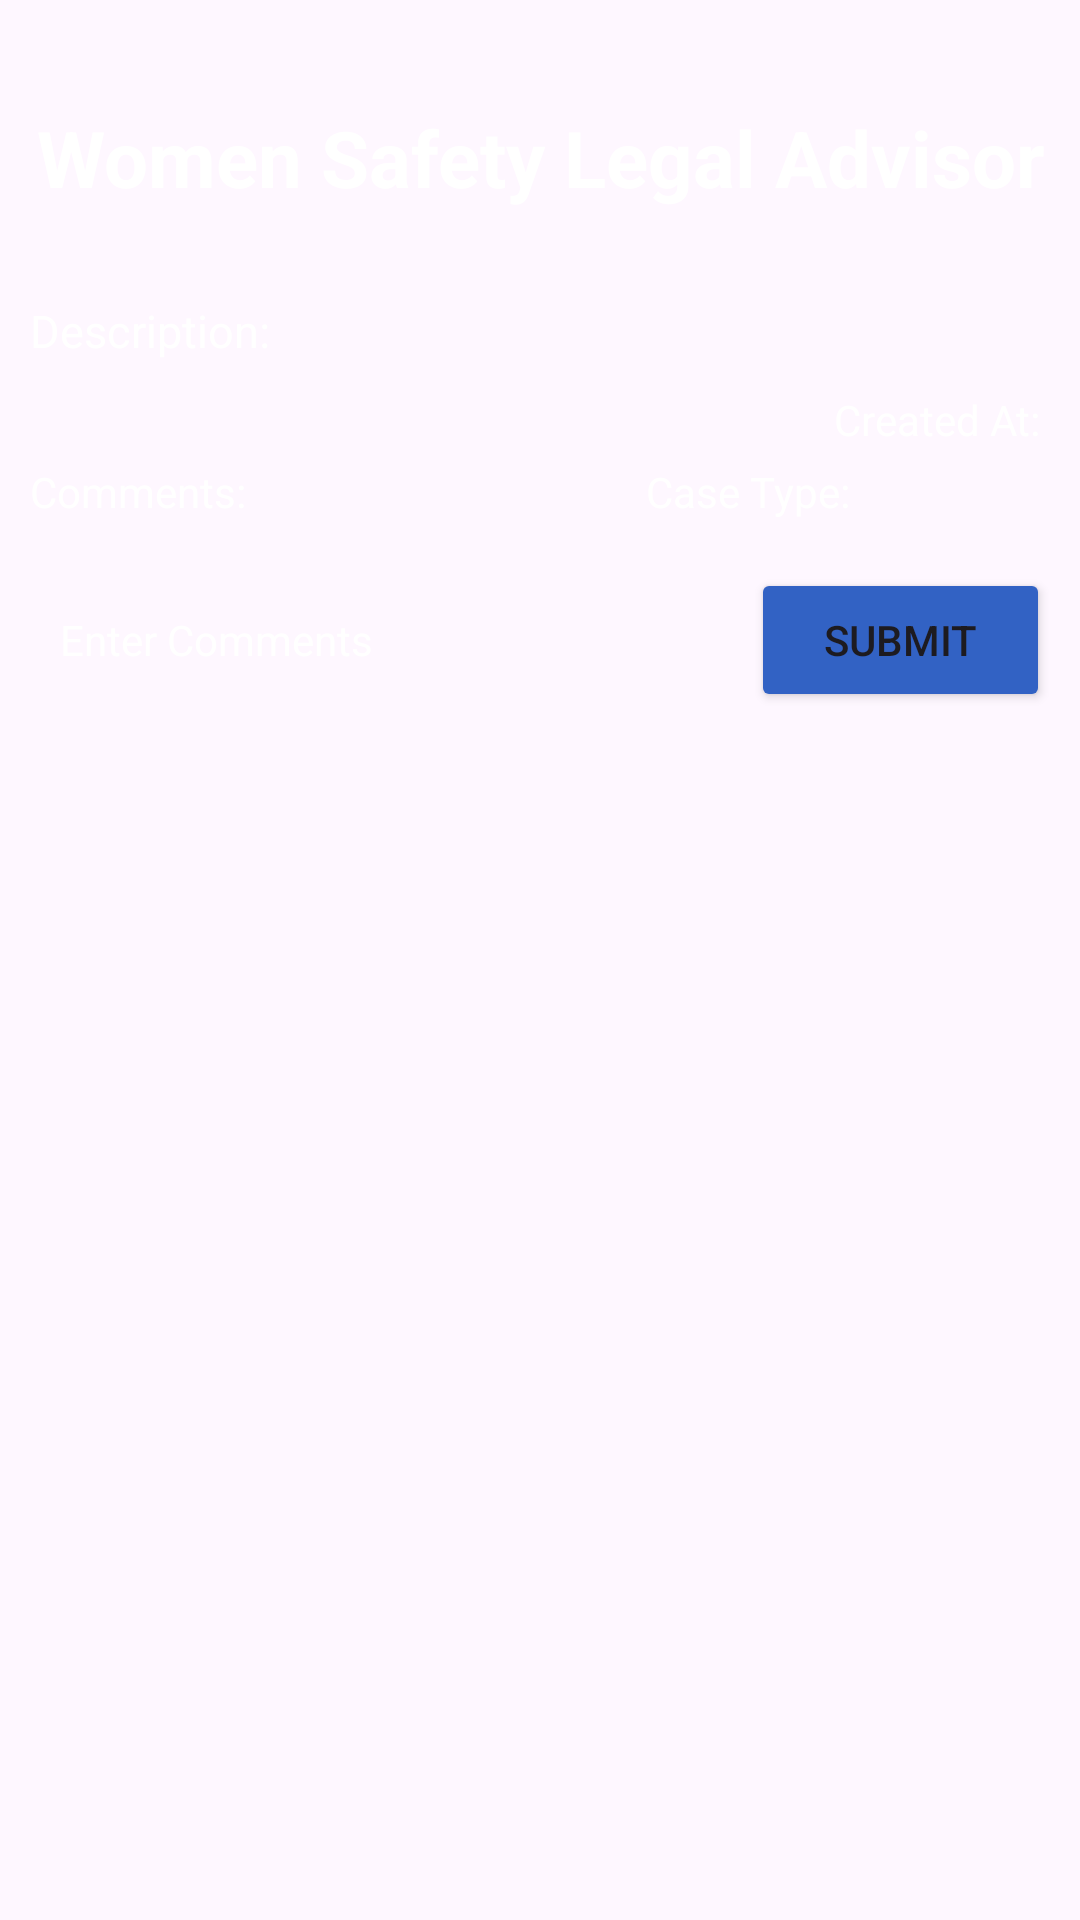

Android layout source for this screen:
<!-- AndroidManifest.xml: application theme Theme.WomenSafetyLegalAdvisor -->
<!-- res/layout/activity_user_problem_details.xml -->
<?xml version="1.0" encoding="utf-8"?>
<LinearLayout xmlns:android="http://schemas.android.com/apk/res/android"
    xmlns:app="http://schemas.android.com/apk/res-auto"
    xmlns:tools="http://schemas.android.com/tools"
    android:layout_width="match_parent"
    android:layout_height="match_parent"
    android:paddingTop="10dp"
    android:paddingBottom="10dp"
    android:paddingLeft="10dp"
    android:paddingRight="10dp"
    android:orientation="vertical"
    android:background="@drawable/background"
    tools:context=".UserProblemDetailsActivity">

    <TextView
        android:id="@+id/textViewUPName"
        android:layout_width="match_parent"
        android:layout_height="wrap_content"
        android:layout_centerHorizontal="true"
        android:layout_marginTop="25dp"
        android:text="@string/app_name"
        android:textAlignment="center"
        android:textColor="#ffffff"
        android:textSize="26sp"
        android:textStyle="bold" />

    <TextView
        android:id="@+id/description"
        android:layout_width="match_parent"
        android:layout_height="wrap_content"
        android:layout_marginTop="30dp"
        android:text="Description: "
        android:textColor="#ffffff"
        android:textSize="15sp"
        />

    <TextView
        android:id="@+id/created_at"
        android:layout_width="match_parent"
        android:layout_height="wrap_content"
        android:layout_marginTop="10dp"
        android:text="Created At: "
        android:textAlignment="textEnd"
        android:textColor="#ffffff"
        android:textSize="14sp"
       />

    <LinearLayout
        android:layout_width="wrap_content"
        android:layout_height="wrap_content"
        android:orientation="horizontal">

        <TextView
            android:id="@+id/comments"
            android:layout_width="222dp"
            android:layout_height="wrap_content"
            android:layout_marginTop="5dp"
            android:layout_weight="0.3"
            android:text="Comments:"
            android:textSize="14sp"
            android:textColor="#ffffff" />

        <TextView
            android:id="@+id/case_type"
            android:layout_width="174dp"
            android:layout_height="wrap_content"
            android:layout_marginTop="5dp"
            android:layout_weight="0.7"
            android:text="Case Type:"
            android:textSize="14sp"
            android:textColor="#ffffff" />

    </LinearLayout>

    <LinearLayout
        android:layout_width="wrap_content"
        android:layout_height="wrap_content"
        android:orientation="horizontal"
        android:gravity="center_vertical"
        android:layout_marginTop="15dp">

        <EditText
            android:id="@+id/entercomments"
            android:layout_width="275dp"
            android:layout_height="50dp"
            android:layout_weight="0.7"
            android:padding="10dp"
            android:hint="Enter Comments"
            android:textColorHint="#ffffff"
            android:layout_marginRight="5dp"
            android:background="@drawable/input_bg"
            android:inputType="text|textMultiLine"
            android:textSize="14sp"
            android:textColor="#ffffff" />

        <Button
            android:id="@+id/c_submit"
            android:layout_width="117dp"
            android:layout_height="wrap_content"
            android:layout_weight="0.3"
            android:text="Submit"
            android:backgroundTint="@color/colorPrimaryDark"
            android:textSize="14sp" />

    </LinearLayout>

    <ListView
        android:id="@+id/ListViewUPD"
        android:layout_width="match_parent"
        android:layout_height="615dp"
        android:layout_marginTop="10dp"/>


</LinearLayout>
<!-- resources referenced by this layout -->
<resources>
  <color name="colorPrimaryDark">#3262C4</color>
  <string name="app_name">Women Safety Legal Advisor</string>
  <style name="Theme.WomenSafetyLegalAdvisor" parent="Base.Theme.WomenSafetyLegalAdvisor" />
  <style name="Base.Theme.WomenSafetyLegalAdvisor" parent="Theme.Material3.DayNight.NoActionBar">
          
          
      </style>
</resources>
